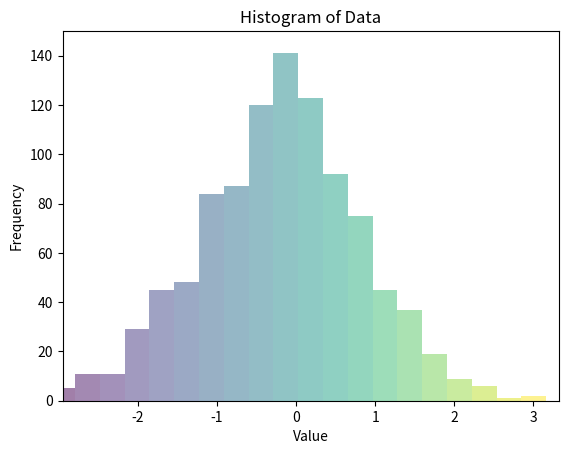

Write the Python code that produced this figure.
import numpy as np
import matplotlib.pyplot as plt
import matplotlib.animation as animation

# Generate some data
data = np.random.normal(size=1000)

# Define the number of bins for the histogram
num_bins = 20

# Create the figure and axis
fig, ax = plt.subplots()

# Define the x-axis limits
xlim = (min(data), max(data))

# Define the y-axis limits
ylim = (0, 150)

# Define the bar width
width = (xlim[1] - xlim[0]) / num_bins

# Define the bar colors
colors = plt.cm.viridis(np.linspace(0, 1, num_bins))

# Define the function to animate the histogram
def animate(frame):
    # Get the data up to the current frame
    data_slice = data[:frame*10]

    # Define the histogram
    hist, bins = np.histogram(data_slice, bins=num_bins, range=xlim)

    # Clear the previous histogram
    ax.clear()

    # Plot each bar of the histogram
    for i in range(num_bins):
        ax.bar(bins[i], hist[i], width=width, color=colors[i], alpha=0.5)

    # Set the x-axis and y-axis limits
    ax.set_xlim(xlim)
    ax.set_ylim(ylim)

    # Set the title and labels
    ax.set_title('Histogram of Data')
    ax.set_xlabel('Value')
    ax.set_ylabel('Frequency')

# Create the animation object
ani = animation.FuncAnimation(fig, animate, frames=len(data), repeat=False)
animation.FuncAnimation(fig, animate, frames=100, repeat=True).save('histogram_drawing.gif', writer='Pillow')

# Show the animation
plt.show()

